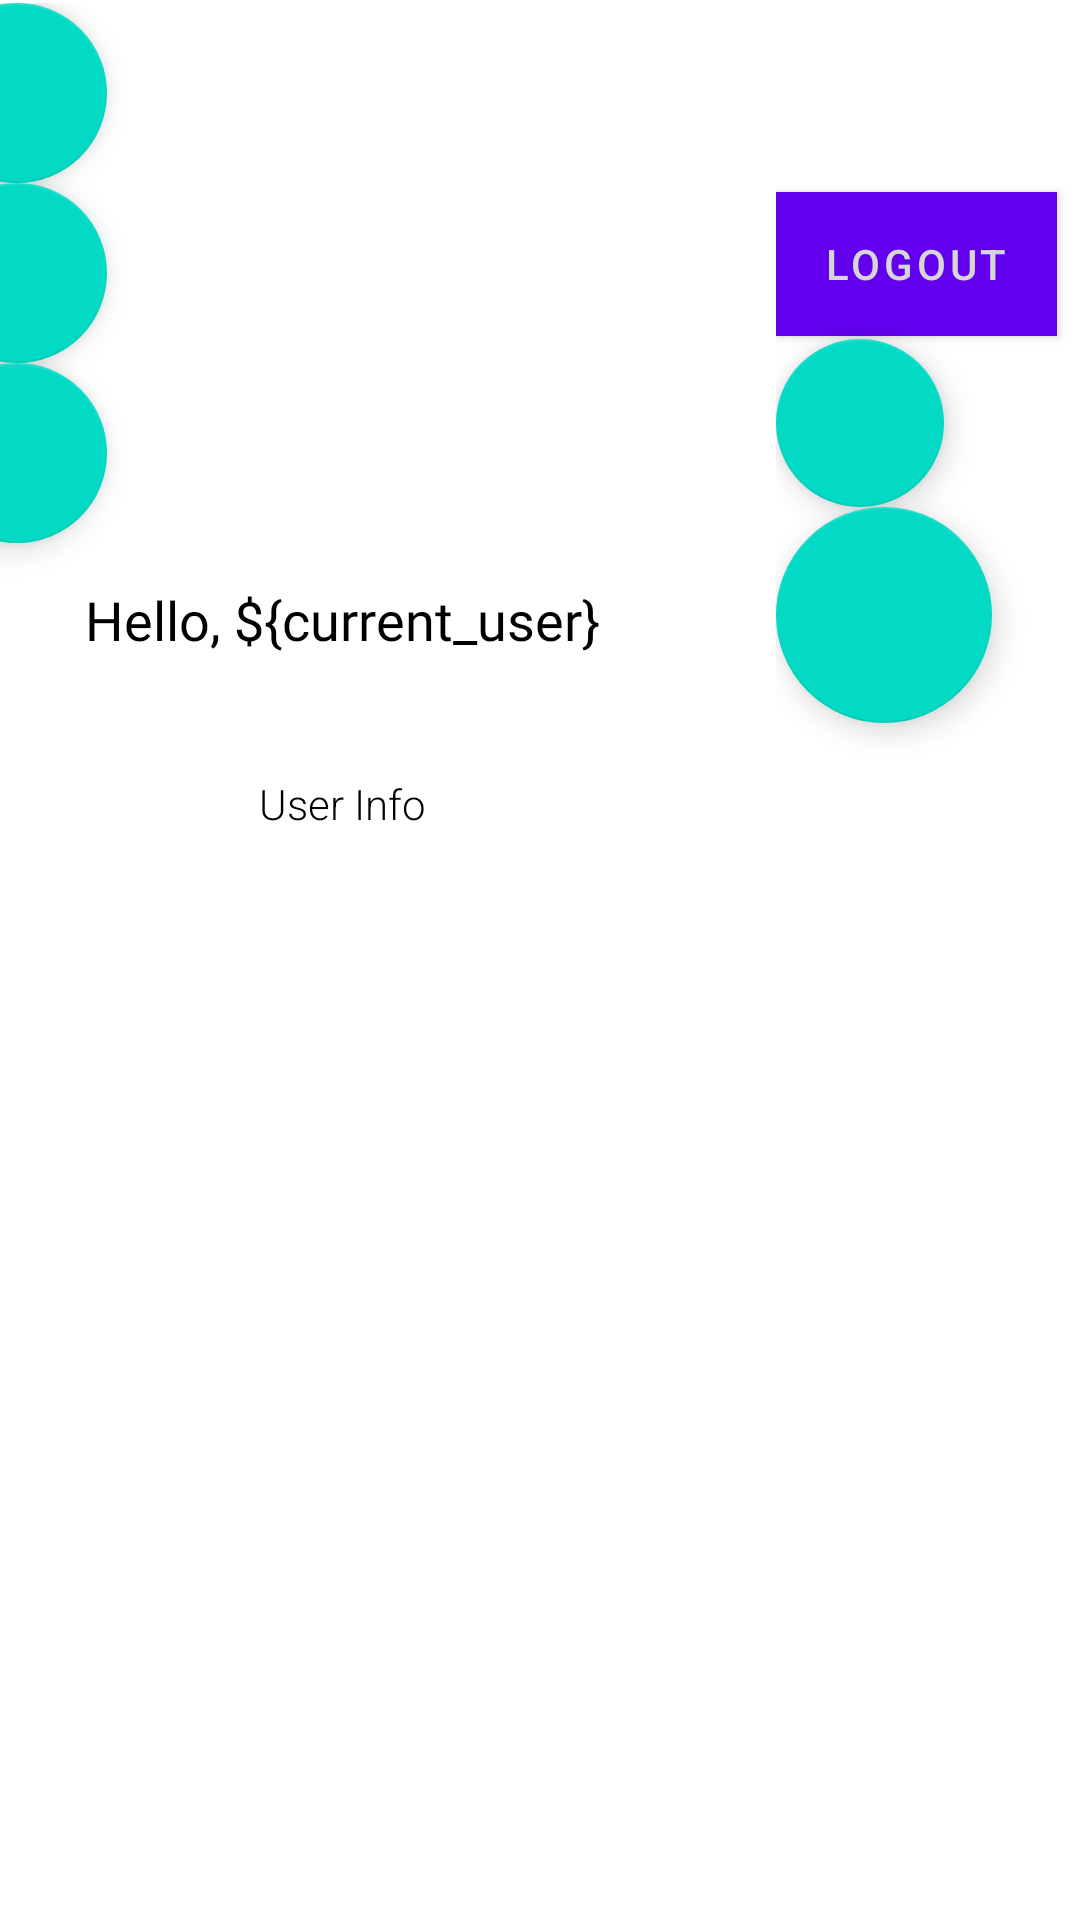

Layout XML and referenced resources for this Android screen:
<!-- AndroidManifest.xml: application theme Theme.ExchangeableToken -->
<!-- res/layout/market_activity.xml -->
<?xml version="1.0" encoding="utf-8"?>
<androidx.constraintlayout.widget.ConstraintLayout xmlns:android="http://schemas.android.com/apk/res/android"
    xmlns:app="http://schemas.android.com/apk/res-auto"
    xmlns:tools="http://schemas.android.com/tools"
    android:layout_width="match_parent"
    android:layout_height="match_parent"
    tools:layout_editor_absoluteY="81dp">

    <LinearLayout
        android:id="@+id/linearLayout3"
        android:layout_width="125dp"
        android:layout_height="707dp"
        android:layout_marginStart="3dp"
        android:layout_marginTop="2dp"
        android:layout_marginEnd="2dp"
        android:orientation="vertical"
        android:visibility="visible"
        app:layout_constraintBottom_toBottomOf="parent"
        app:layout_constraintEnd_toEndOf="parent"
        app:layout_constraintStart_toEndOf="@+id/linearLayout"
        app:layout_constraintTop_toTopOf="parent">

        <Button
            android:id="@+id/logoutButton"
            style="@style/ClassyButton"
            android:layout_width="wrap_content"
            android:layout_height="wrap_content"
            android:layout_gravity="start"
            android:layout_marginBottom="1dp"
            android:text="@string/logout"
            app:layout_constraintBottom_toTopOf="@+id/wallet_button"
            app:layout_constraintEnd_toEndOf="parent"
            app:layout_constraintStart_toStartOf="parent"
            app:layout_constraintTop_toTopOf="parent" />

        <com.google.android.material.floatingactionbutton.FloatingActionButton
            android:id="@+id/wallet_button"
            android:layout_width="wrap_content"
            android:layout_height="wrap_content"
            android:clickable="true"
            android:contentDescription="@string/wallet"
            android:focusable="true"
            app:srcCompat="@drawable/ic_baseline_account_balance_wallet_24"
            tools:ignore="ImageContrastCheck" />

        <com.google.android.material.floatingactionbutton.FloatingActionButton
            android:id="@+id/settings_button"
            android:layout_width="76dp"
            android:layout_height="72dp"
            android:layout_marginBottom="636dp"
            android:clickable="true"
            app:layout_constraintBottom_toBottomOf="parent"
            app:layout_constraintEnd_toEndOf="parent"
            app:layout_constraintStart_toStartOf="parent"
            app:layout_constraintTop_toTopOf="parent"
            app:srcCompat="@drawable/ic_baseline_settings_24"
            android:contentDescription="@string/settings"
            tools:ignore="ImageContrastCheck" />




    </LinearLayout>

    <LinearLayout
            android:id="@+id/linearLayout"
            android:layout_width="277dp"
            android:layout_height="match_parent"
            android:layout_marginStart="1dp"
            android:layout_marginTop="1dp"
            android:layout_marginEnd="3dp"
            android:layout_marginBottom="4dp"
            android:orientation="vertical"
            app:layout_constraintBottom_toBottomOf="parent"
            app:layout_constraintEnd_toStartOf="@+id/linearLayout3"
            app:layout_constraintStart_toStartOf="parent"
            app:layout_constraintTop_toTopOf="parent"
            app:layout_constraintVertical_bias="0.547">

        <com.google.android.material.floatingactionbutton.FloatingActionButton
                android:id="@+id/search_product_button"
                android:layout_width="match_parent"
                android:layout_height="60dp"
                android:clickable="true"
                app:srcCompat="@drawable/ic_baseline_settings_24"
                android:contentDescription="@string/settings"
                tools:ignore="ImageContrastCheck"
        />
        <com.google.android.material.floatingactionbutton.FloatingActionButton
                android:id="@+id/transactions_button"
                android:layout_width="60dp"
                android:layout_height="60dp"
                android:clickable="true"
                app:srcCompat="@drawable/ic_baseline_settings_24"
                android:contentDescription="@string/settings"
                tools:ignore="ImageContrastCheck"
        />
        <com.google.android.material.floatingactionbutton.FloatingActionButton
                android:id="@+id/product_button"
                android:layout_width="60dp"
                android:layout_height="60dp"
                android:clickable="true"
                app:srcCompat="@drawable/ic_baseline_settings_24"
                android:contentDescription="@string/settings"
                tools:ignore="ImageContrastCheck"
        />
        <TextView
                android:id="@+id/current_user_name"
                android:layout_width="match_parent"
                android:layout_height="51dp"
                android:fontFamily="@font/paytone_one"
                android:gravity="center"
                android:text="@string/text_hello"
                android:textColor="#000000"
                android:textSize="18sp"/>

        <TextView
                android:id="@+id/user_info"
                android:layout_width="match_parent"
                android:layout_height="72dp"
                android:fontFamily="sans-serif-light"
                android:gravity="center"
                android:text="@string/text_user_info"
                android:textColor="#000000"/>


        <androidx.recyclerview.widget.RecyclerView
                android:layout_width="match_parent"
                android:layout_height="wrap_content">

        </androidx.recyclerview.widget.RecyclerView>


    </LinearLayout>


</androidx.constraintlayout.widget.ConstraintLayout>
<!-- resources referenced by this layout -->
<resources>
  <string name="logout">logout</string>
  <string name="settings">settings</string>
  <string name="text_hello">Hello, ${current_user}</string>
  <string name="text_user_info">User Info</string>
  <string name="wallet">wallet</string>
  <style name="ClassyButton">
          <item name="android:layout_width">155dp</item>
          <item name="android:layout_height">58dp</item>
          <item name="android:layout_marginTop">96dp</item>
          <item name="android:background">@color/colorTextBlack</item>
          <item name="android:foregroundTint">@color/colorTextBlack</item>
          <item name="android:textColor">@color/colorText</item>
          <item name="android:textColorHighlight">#D41E1E</item>
          <item name="android:textColorHint">#FF0909</item>
          <item name="android:textColorLink">#C62323</item>
      </style>
  <style name="Theme.ExchangeableToken" parent="Theme.AppCompat.Light.NoActionBar">
          
  
  
  
          
  
  
  
          
          <item name="android:statusBarColor" tools:targetApi="l">?attr/colorPrimaryVariant</item>
          
      </style>
  <color name="colorTextBlack">#000000</color>
  <color name="colorText">#D6D6D6</color>
</resources>
